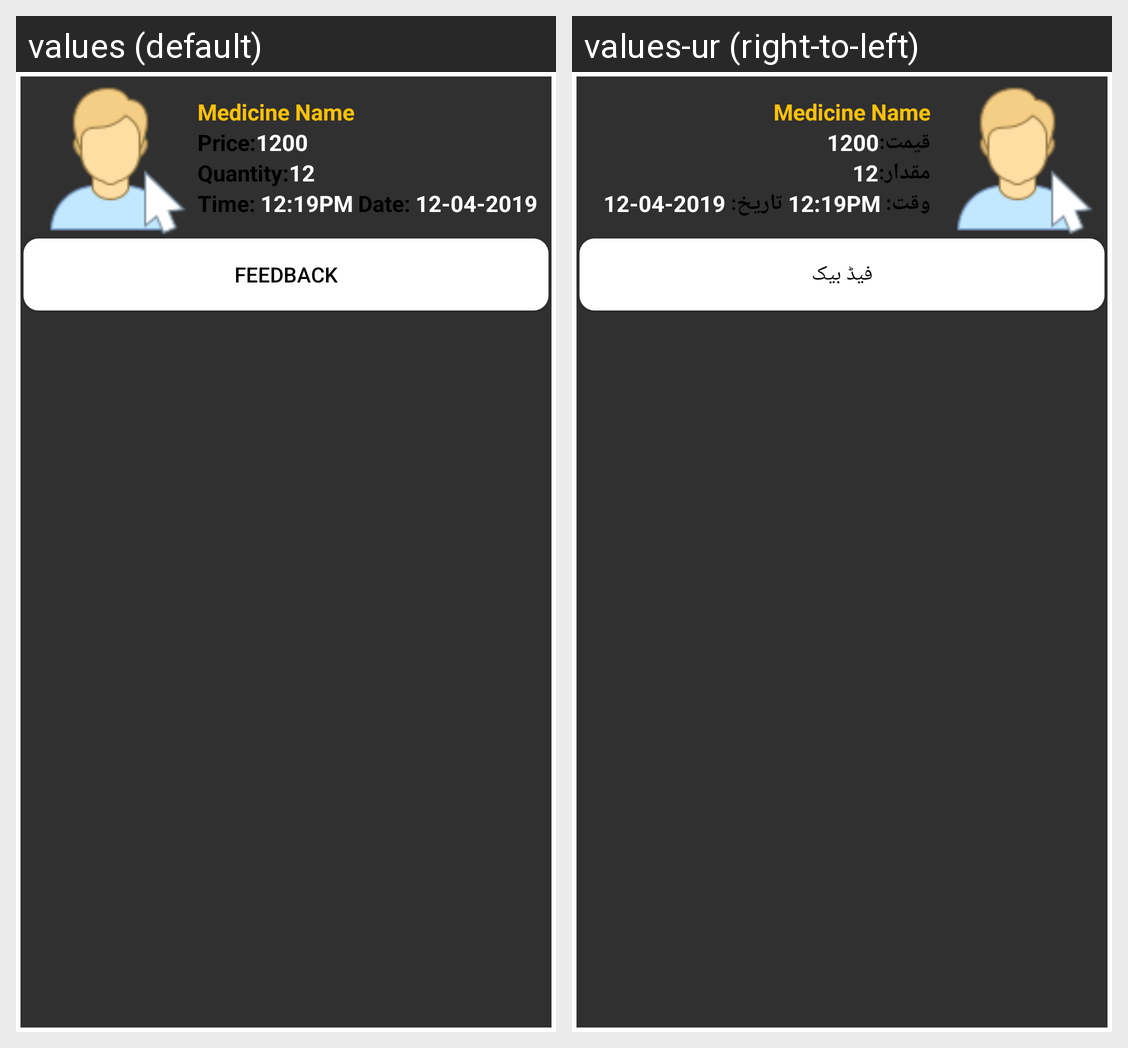

Strings drawn on this Android screen and how each of the app's shown locales translates them:
Android screen res/layout/activity_approved_medicine_recycler_layout.xml rendered under 2 locales, left to right: values (default), values-ur (right-to-left). Device: Nexus 5 (rendered at 1080×1920; each locale shown at half size, 540×960, under a caption strip naming it); theme AppTheme1.
Strings drawn on this screen, with the default value and each locale's value (text and hints the layout hard-codes, and strings that could not be matched under every locale, appear in the picture but are not listed):

Price
  values: Price:
  values-ur: قیمت:

Quantity
  values: Quantity:
  values-ur: مقدار:

Time
  values: Time:
  values-ur: وقت:

Date
  values: Date:
  values-ur: تاریخ:

FeedBack
  values: FeedBack
  values-ur: فیڈ بیک
